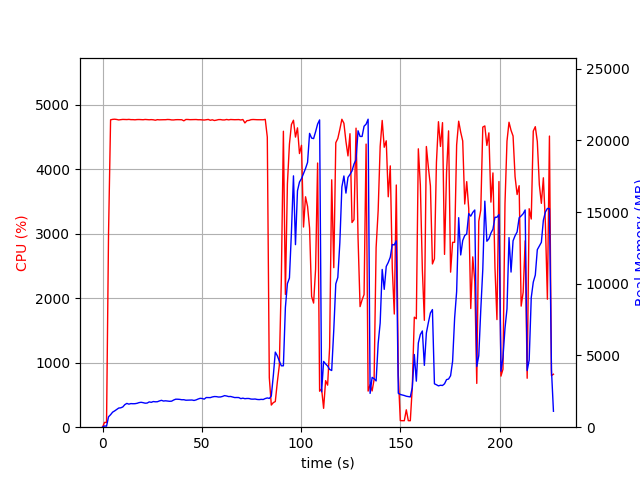

Source data for this figure (header and first rows):
elapsed_time, nproc, cpu, mem_real, mem_virtual
4.1484832763671875e-05, 1, 0.0, 8.254, 3186
1.007, 1, 74.5, 85.25, 672.4
2.015, 1, 73.4, 71.73, 172.4
3.023, 1, 3015, 726, 4712
4.047, 1, 4766, 870.8, 4841
5.059, 1, 4773, 1047, 5032
6.085, 1, 4776, 1135, 5138
7.111, 1, 4772, 1235, 5258
8.136, 1, 4765, 1334, 5367
9.161, 1, 4768, 1351, 5410
10.19, 1, 4772, 1411, 5496
11.21, 1, 4771, 1571, 5707
12.24, 1, 4770, 1658, 5819
13.26, 1, 4773, 1608, 5838
14.29, 1, 4769, 1645, 5906
15.31, 1, 4769, 1635, 5989
16.34, 1, 4767, 1640, 6028
17.37, 1, 4770, 1665, 6092
18.39, 1, 4771, 1714, 6146
19.41, 1, 4769, 1736, 6157
20.43, 1, 4768, 1710, 6183
21.46, 1, 4772, 1674, 6202
22.48, 1, 4770, 1683, 6275
23.51, 1, 4767, 1763, 6351
24.54, 1, 4769, 1734, 6383
25.56, 1, 4767, 1788, 6424
26.59, 1, 4760, 1771, 6458
27.61, 1, 4769, 1775, 6483
28.64, 1, 4766, 1830, 6537
29.66, 1, 4766, 1873, 6571
30.69, 1, 4768, 1824, 6571
31.71, 1, 4768, 1840, 6643
32.74, 1, 4772, 1825, 6649
33.77, 1, 4770, 1806, 6671
34.79, 1, 4765, 1815, 6735
35.82, 1, 4764, 1895, 6846
36.84, 1, 4768, 1951, 6900
37.87, 1, 4769, 1950, 6907
38.89, 1, 4768, 1939, 6942
39.92, 1, 4767, 1913, 6978
40.94, 1, 4750, 1917, 6986
41.97, 1, 4772, 1881, 6994
43, 1, 4771, 1888, 6994
44.02, 1, 4768, 1896, 7008
45.04, 1, 4769, 1895, 7036
46.07, 1, 4770, 1864, 7050
47.1, 1, 4771, 1902, 7138
48.12, 1, 4768, 1964, 7161
49.14, 1, 4768, 2012, 7220
50.17, 1, 4765, 2001, 7234
51.19, 1, 4763, 1955, 7234
52.22, 1, 4768, 2068, 7270
53.24, 1, 4772, 2068, 7270
54.27, 1, 4760, 2061, 7270
55.3, 1, 4767, 2109, 7324
56.32, 1, 4755, 2136, 7346
57.35, 1, 4762, 2131, 7358
58.37, 1, 4769, 2103, 7372
59.4, 1, 4770, 2108, 7400
60.42, 1, 4765, 2145, 7400
... 164 more rows
